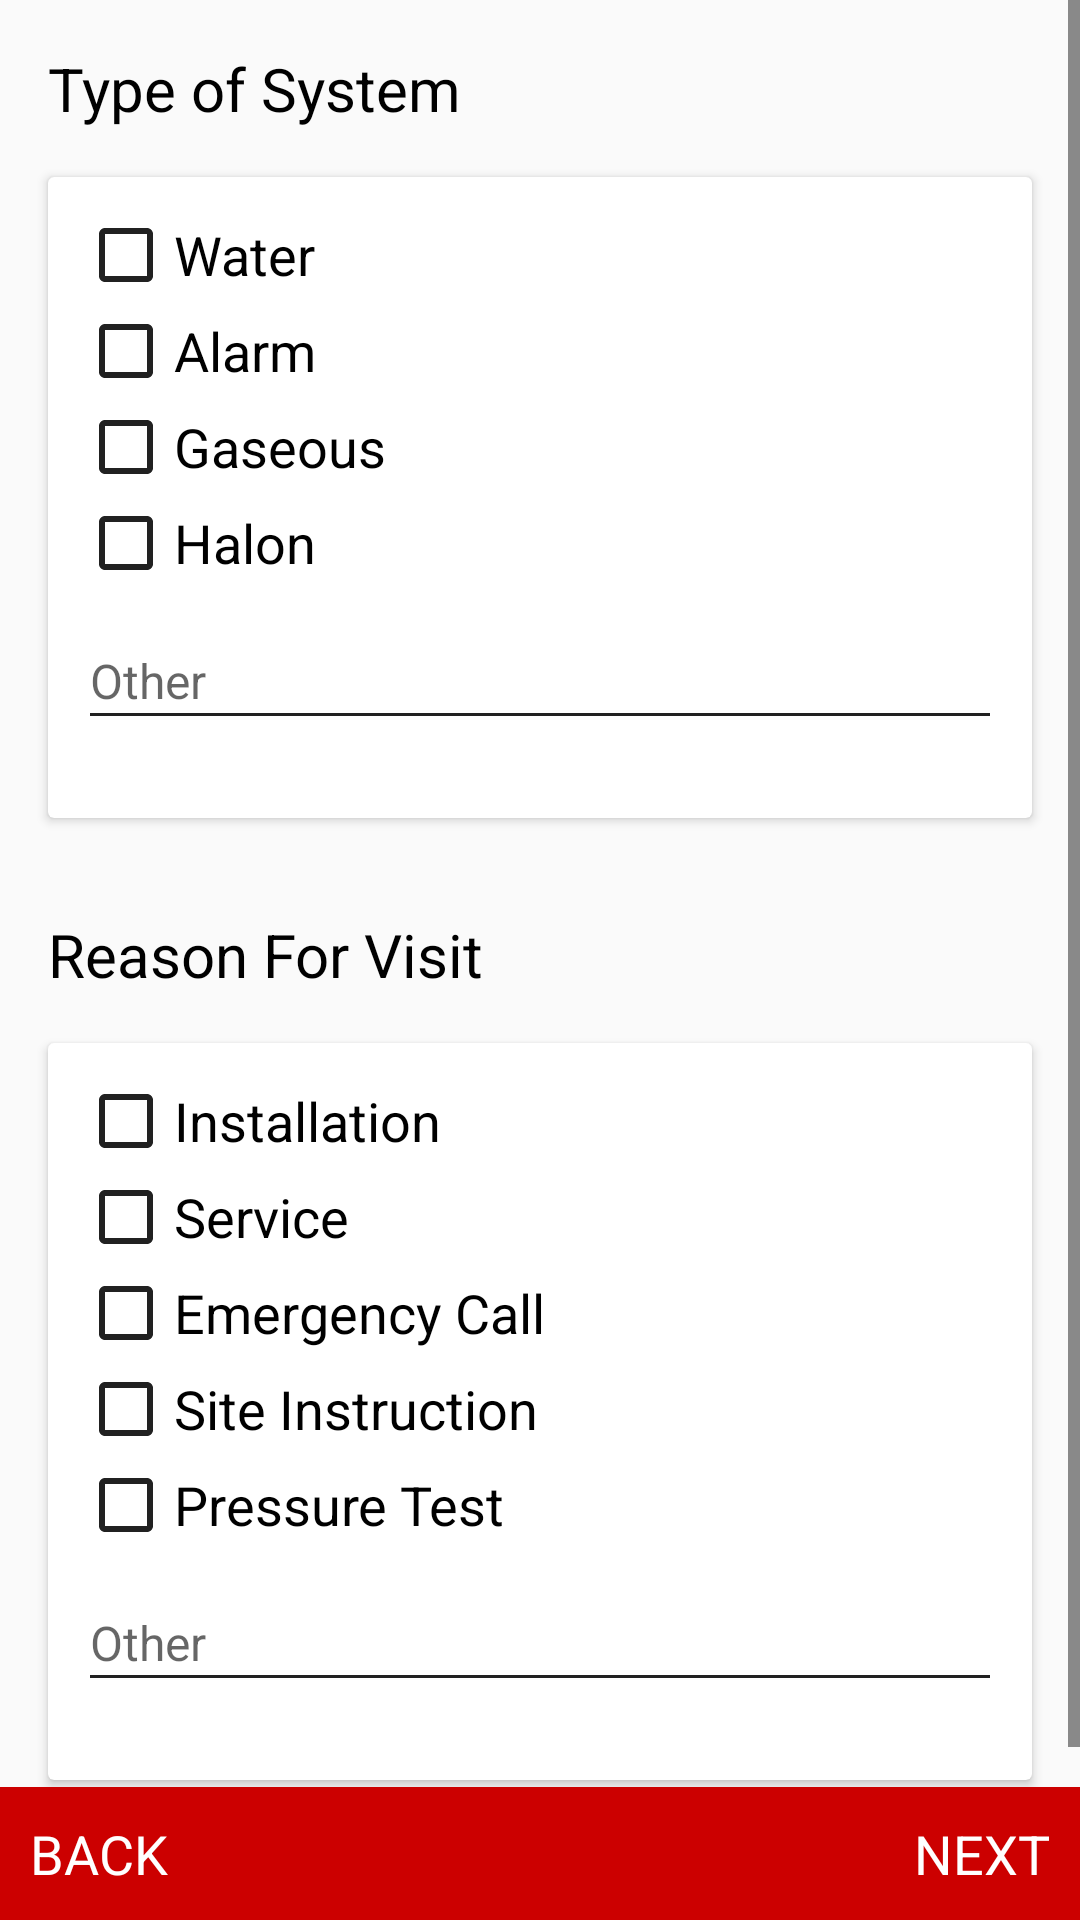

Android layout source for this screen:
<!-- AndroidManifest.xml: application theme AppTheme -->
<!-- res/layout/fragment_form13_new.xml -->
<?xml version="1.0" encoding="utf-8"?>
<LinearLayout xmlns:android="http://schemas.android.com/apk/res/android"
    android:layout_width="match_parent"
    android:layout_height="match_parent"
    android:orientation="vertical">

    <ScrollView
        android:layout_width="match_parent"
        android:layout_height="0dp"
        android:layout_weight="1">

        <LinearLayout
            android:layout_width="match_parent"
            android:layout_height="wrap_content"
            android:orientation="vertical">

            <TextView
                android:layout_width="wrap_content"
                android:layout_height="wrap_content"
                android:layout_marginLeft="16dp"
                android:layout_marginTop="16dp"
                android:text="Type of System"
                android:textColor="#000"
                android:textSize="20sp" />

            <android.support.v7.widget.CardView
                android:layout_width="match_parent"
                android:layout_height="wrap_content"
                android:layout_margin="16dp"
                android:background="#fff">

                <LinearLayout
                    android:layout_margin="10dp"
                    android:layout_width="match_parent"
                    android:orientation="vertical"
                    android:layout_height="wrap_content">

                    <CheckBox
                        android:id="@+id/cbWaterForm13_New"
                        android:layout_width="match_parent"
                        android:layout_height="wrap_content"
                        android:text="Water"
                        android:textColor="#000"
                        android:textSize="18sp" />

                    <CheckBox
                        android:id="@+id/cbAlarmForm13_New"
                        android:layout_width="match_parent"
                        android:layout_height="wrap_content"
                        android:text="Alarm"
                        android:textColor="#000"
                        android:textSize="18sp" />

                    <CheckBox
                        android:id="@+id/cbGaseuousForm13_New"
                        android:layout_width="match_parent"
                        android:layout_height="wrap_content"
                        android:text="Gaseous"
                        android:textColor="#000"
                        android:textSize="18sp" />

                    <CheckBox
                        android:id="@+id/HalonsForm13_New"
                        android:layout_width="match_parent"
                        android:layout_height="wrap_content"
                        android:text="Halon"
                        android:textColor="#000"
                        android:textSize="18sp" />


                    <LinearLayout

                        android:layout_width="match_parent"
                        android:layout_height="wrap_content"
                        android:orientation="horizontal"
                        android:weightSum="2">

                        <android.support.design.widget.TextInputLayout
                            android:layout_width="match_parent"
                            android:layout_height="wrap_content"
                            android:layout_marginBottom="16dp"
                            android:layout_weight="1">

                            <EditText
                                android:id="@+id/etOtherTypeofSystemForm13New"
                                android:layout_width="match_parent"
                                android:layout_height="wrap_content"
                                android:gravity="start"
                                android:hint="Other"
                                android:singleLine="true"
                                android:textColor="#000"
                                android:textColorHint="#787878"

                                android:textSize="16sp" />
                        </android.support.design.widget.TextInputLayout>
                    </LinearLayout>


                </LinearLayout>

            </android.support.v7.widget.CardView>

            <TextView
                android:layout_width="wrap_content"
                android:layout_height="wrap_content"
                android:layout_marginLeft="16dp"
                android:layout_marginTop="16dp"
                android:text="Reason For Visit"
                android:textColor="#000"
                android:textSize="20sp" />

            <android.support.v7.widget.CardView
                android:layout_width="match_parent"
                android:layout_height="wrap_content"
                android:layout_margin="16dp"
                android:background="#fff">

                <LinearLayout
                    android:layout_margin="10dp"
                    android:layout_width="match_parent"
                    android:orientation="vertical"
                    android:layout_height="wrap_content">

                    <CheckBox
                        android:id="@+id/cbInstallationForm13_New"
                        android:layout_width="match_parent"
                        android:layout_height="wrap_content"
                        android:text="Installation"
                        android:textColor="#000"
                        android:textSize="18sp" />

                    <CheckBox
                        android:id="@+id/cbServiceForm13_New"
                        android:layout_width="match_parent"
                        android:layout_height="wrap_content"
                        android:text="Service"
                        android:textColor="#000"
                        android:textSize="18sp" />

                    <CheckBox
                        android:id="@+id/cbEmergencyForm13_New"
                        android:layout_width="match_parent"
                        android:layout_height="wrap_content"
                        android:text="Emergency Call"
                        android:textColor="#000"
                        android:textSize="18sp" />

                    <CheckBox
                        android:id="@+id/cbSiteInstructionForm13_New"
                        android:layout_width="match_parent"
                        android:layout_height="wrap_content"
                        android:text="Site Instruction"
                        android:textColor="#000"
                        android:textSize="18sp" />

                    <CheckBox
                        android:id="@+id/cbPressureTestForm13_New"
                        android:layout_width="match_parent"
                        android:layout_height="wrap_content"
                        android:text="Pressure Test"
                        android:textColor="#000"
                        android:textSize="18sp" />

                    <LinearLayout

                        android:layout_width="match_parent"
                        android:layout_height="wrap_content"
                        android:orientation="horizontal"
                        android:weightSum="2">

                        <android.support.design.widget.TextInputLayout
                            android:layout_width="match_parent"
                            android:layout_height="wrap_content"
                            android:layout_marginBottom="16dp"
                            android:layout_weight="1">

                            <EditText
                                android:id="@+id/etReasonForVisitForm13New"
                                android:layout_width="match_parent"
                                android:layout_height="wrap_content"
                                android:gravity="start"
                                android:hint="Other"
                                android:singleLine="true"
                                android:textColor="#000"
                                android:textColorHint="#787878"

                                android:textSize="16sp" />
                        </android.support.design.widget.TextInputLayout>
                    </LinearLayout>


                </LinearLayout>

            </android.support.v7.widget.CardView>

        </LinearLayout>


    </ScrollView>

    <RelativeLayout
        android:layout_width="match_parent"
        android:layout_height="wrap_content"
        android:layout_gravity="bottom"
        android:background="@color/primaryColorDark">

        <TextView
            android:id="@+id/back13"
            android:layout_width="wrap_content"
            android:layout_height="wrap_content"
            android:layout_alignParentLeft="true"
            android:padding="10dp"
            android:text="BACK"
            android:textColor="#fff"
            android:textSize="18sp" />

        <TextView
            android:id="@+id/next13"
            android:layout_width="wrap_content"
            android:layout_height="wrap_content"
            android:layout_alignParentRight="true"
            android:padding="10dp"
            android:text="NEXT"
            android:textColor="#fff"
            android:textSize="18sp" />
    </RelativeLayout>

</LinearLayout>
<!-- resources referenced by this layout -->
<resources>
  <color name="primaryColorDark">#cc0000</color>
  <style name="AppTheme" parent="AppTheme.Base">
  
      </style>
  <style name="AppTheme.Base" parent="Theme.AppCompat.Light.NoActionBar">
  
          <item name="colorPrimary">@color/primaryColor</item>
          <item name="colorPrimaryDark">@color/primaryColorDark</item>
          <item name="colorAccent">@color/colorAccent</item>
          <item name="android:textColorPrimary">@color/colorTextPrimary</item>
          <item name="android:textColorSecondary">@color/colorTextSecondary</item>
          <item name="drawerArrowStyle">@style/DrawerArrowStyle</item>
      </style>
  <color name="primaryColor">#cc0000</color>
  <color name="colorAccent">#000</color>
  <color name="colorTextPrimary">#212121</color>
  <color name="colorTextSecondary">#212121</color>
  <style name="DrawerArrowStyle" parent="Widget.AppCompat.DrawerArrowToggle">
          <item name="spinBars">true</item>
          <item name="color">@android:color/white</item>
      </style>
</resources>
